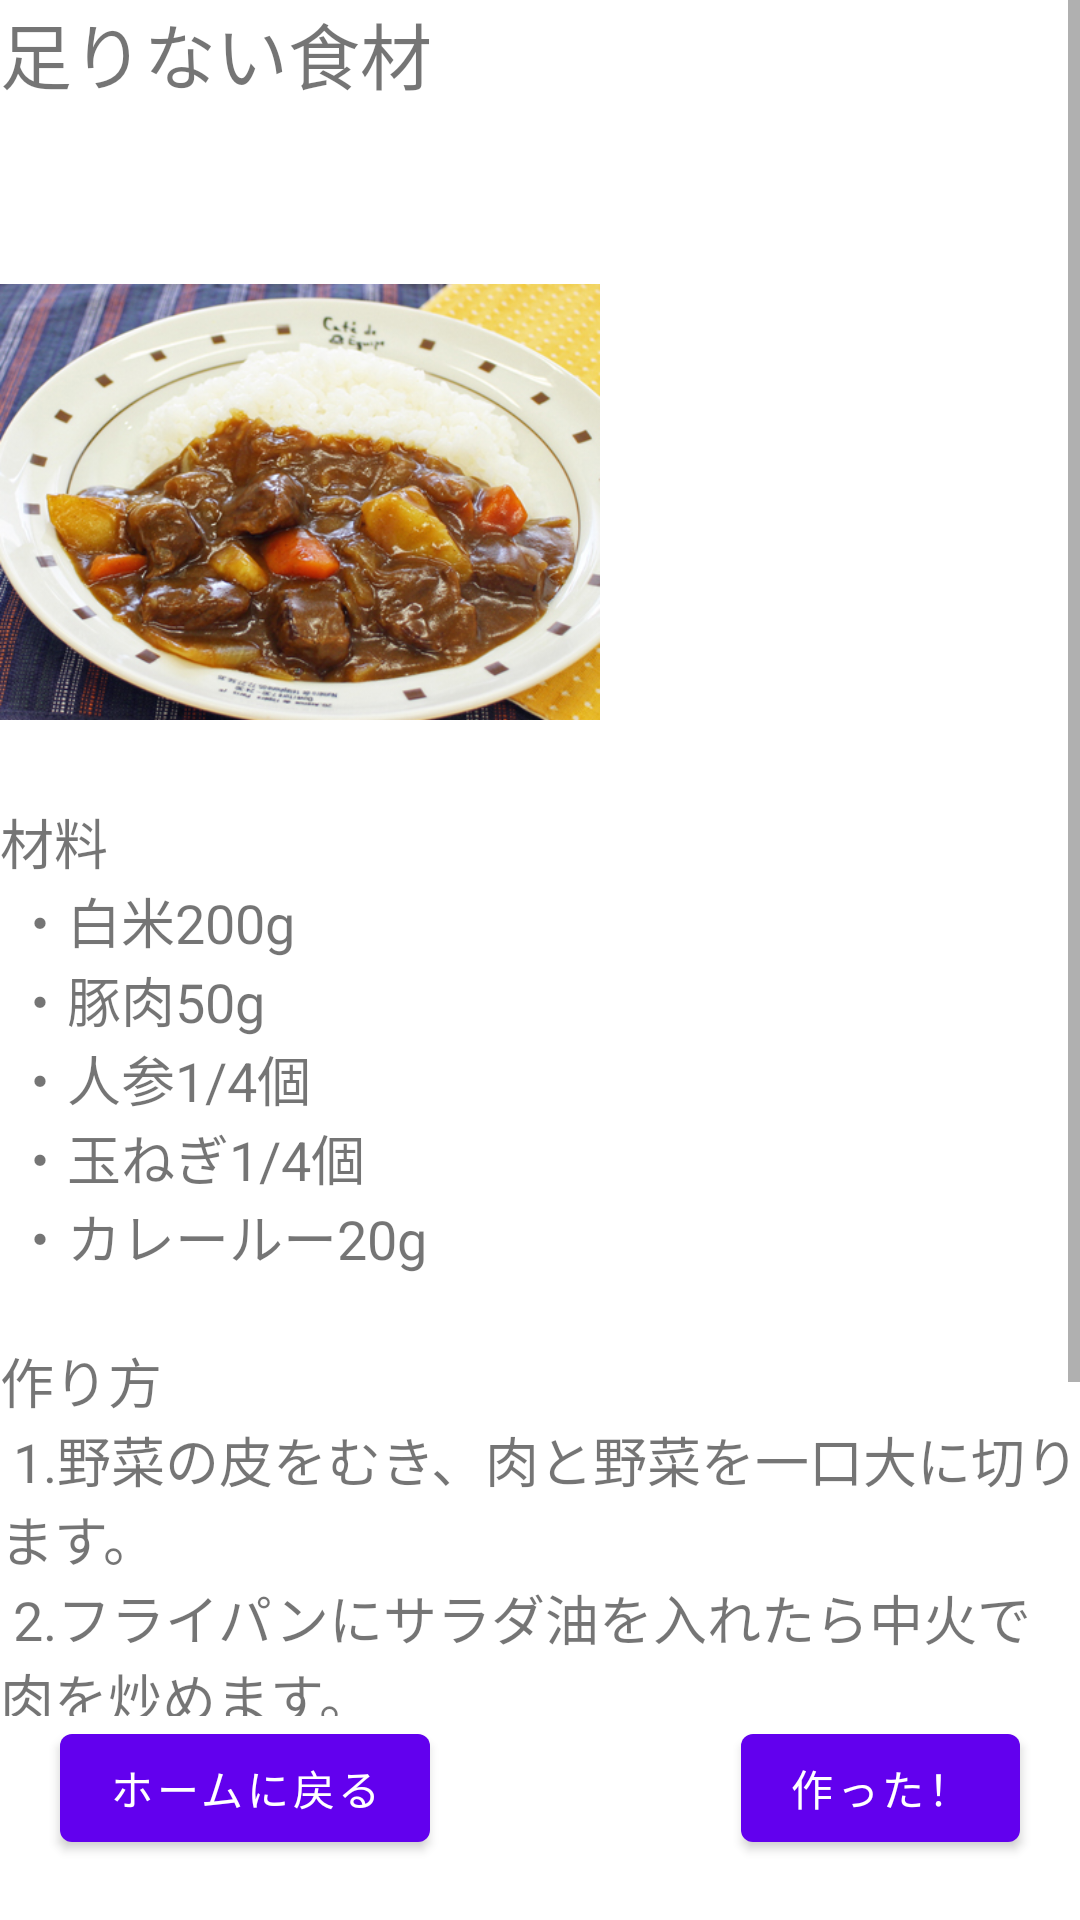

Here is an Android app screen rendered from its layout file. Give the layout XML and the strings, colors and styles it references.
<!-- AndroidManifest.xml: application theme Theme.HouseStock2 -->
<!-- res/layout/fragment_kareraisu.xml -->
<?xml version="1.0" encoding="utf-8"?>
<androidx.constraintlayout.widget.ConstraintLayout xmlns:android="http://schemas.android.com/apk/res/android"
    xmlns:app="http://schemas.android.com/apk/res-auto"
    xmlns:tools="http://schemas.android.com/tools"
    android:id="@+id/frameLayout3"
    android:layout_width="match_parent"
    android:layout_height="match_parent"
    tools:context=".kareraisuFragment">

    <Button
        android:id="@+id/tohomebutton1"
        android:layout_width="wrap_content"
        android:layout_height="wrap_content"
        android:layout_marginStart="20dp"
        android:layout_marginBottom="20dp"
        android:text="@string/tohome"
        app:layout_constraintBottom_toBottomOf="parent"
        app:layout_constraintStart_toStartOf="parent" />

    <Button
        android:id="@+id/completebutton1"
        android:layout_width="wrap_content"
        android:layout_height="wrap_content"
        android:layout_marginEnd="20dp"
        android:layout_marginBottom="20dp"
        android:text="@string/complete"
        app:layout_constraintBottom_toBottomOf="parent"
        app:layout_constraintEnd_toEndOf="parent" />

    <ScrollView
        android:layout_width="match_parent"
        android:layout_height="0dp"
        app:layout_constraintBottom_toTopOf="@+id/tohomebutton1"
        app:layout_constraintEnd_toEndOf="parent"
        app:layout_constraintStart_toStartOf="parent"
        app:layout_constraintTop_toTopOf="parent">

        <LinearLayout
            android:layout_width="match_parent"
            android:layout_height="wrap_content"
            android:orientation="vertical">

            <TextView
                android:id="@+id/textView5"
                android:layout_width="match_parent"
                android:layout_height="wrap_content"
                android:text="@string/husokutitle"
                android:textSize="24sp" />

            <TextView
                android:id="@+id/husokutext1"
                android:layout_width="match_parent"
                android:layout_height="wrap_content"
                android:textColor="@android:color/holo_red_light"
                android:textSize="24sp" />

            <ImageView
                android:id="@+id/imageView2"
                android:layout_width="200dp"
                android:layout_height="200dp"
                android:src="@drawable/kareraisu" />

            <TextView
                android:id="@+id/textView10"
                android:layout_width="match_parent"
                android:layout_height="wrap_content"
                android:text="@string/kareraisumat"
                android:textSize="18sp" />

            <TextView
                android:id="@+id/textView7"
                android:layout_width="match_parent"
                android:layout_height="wrap_content"
                android:text="@string/kareraisurecipe"
                android:textSize="18sp" />
        </LinearLayout>
    </ScrollView>
</androidx.constraintlayout.widget.ConstraintLayout>
<!-- resources referenced by this layout -->
<resources>
  <!-- drawable kareraisu: jpg bitmap (drawable, 192284 bytes) -->
  <string name="complete">作った！</string>
  <string name="husokutitle">足りない食材</string>
  <string name="kareraisumat">
          材料\n
          ・白米200g\n
          ・豚肉50g\n
          ・人参1/4個\n
          ・玉ねぎ1/4個\n
          ・カレールー20g\n
      </string>
  <string name="kareraisurecipe">
          作り方\n
          1.野菜の皮をむき、肉と野菜を一口大に切ります。\n
          2.フライパンにサラダ油を入れたら中火で肉を炒めます。\n
          3.野菜を加え、玉ねぎが透き通るくらいまで炒めます。\n
          4.水を加えて、15～20分煮込みます。\n
          5.カレールーを加えて、溶かしながら10分煮込んで完成です。
      </string>
  <string name="tohome">ホームに戻る</string>
  <style name="Theme.HouseStock2" parent="Theme.MaterialComponents.DayNight.DarkActionBar">
          
          <item name="colorPrimary">@color/purple_500</item>
          <item name="colorPrimaryVariant">@color/purple_700</item>
          <item name="colorOnPrimary">@color/white</item>
          
          <item name="colorSecondary">@color/teal_200</item>
          <item name="colorSecondaryVariant">@color/teal_700</item>
          <item name="colorOnSecondary">@color/black</item>
          
          <item name="android:statusBarColor" tools:targetApi="l">?attr/colorPrimaryVariant</item>
          
      </style>
  <!-- not gathered from this repository: default colours our renderer supplied (Android Studio template values) -->
  <color name="purple_500">#FF6200EE</color>
  <color name="purple_700">#FF3700B3</color>
  <color name="teal_200">#FF03DAC5</color>
  <color name="teal_700">#FF018786</color>
  <color name="black">#FF000000</color>
  <color name="white">#FFFFFFFF</color>
</resources>
